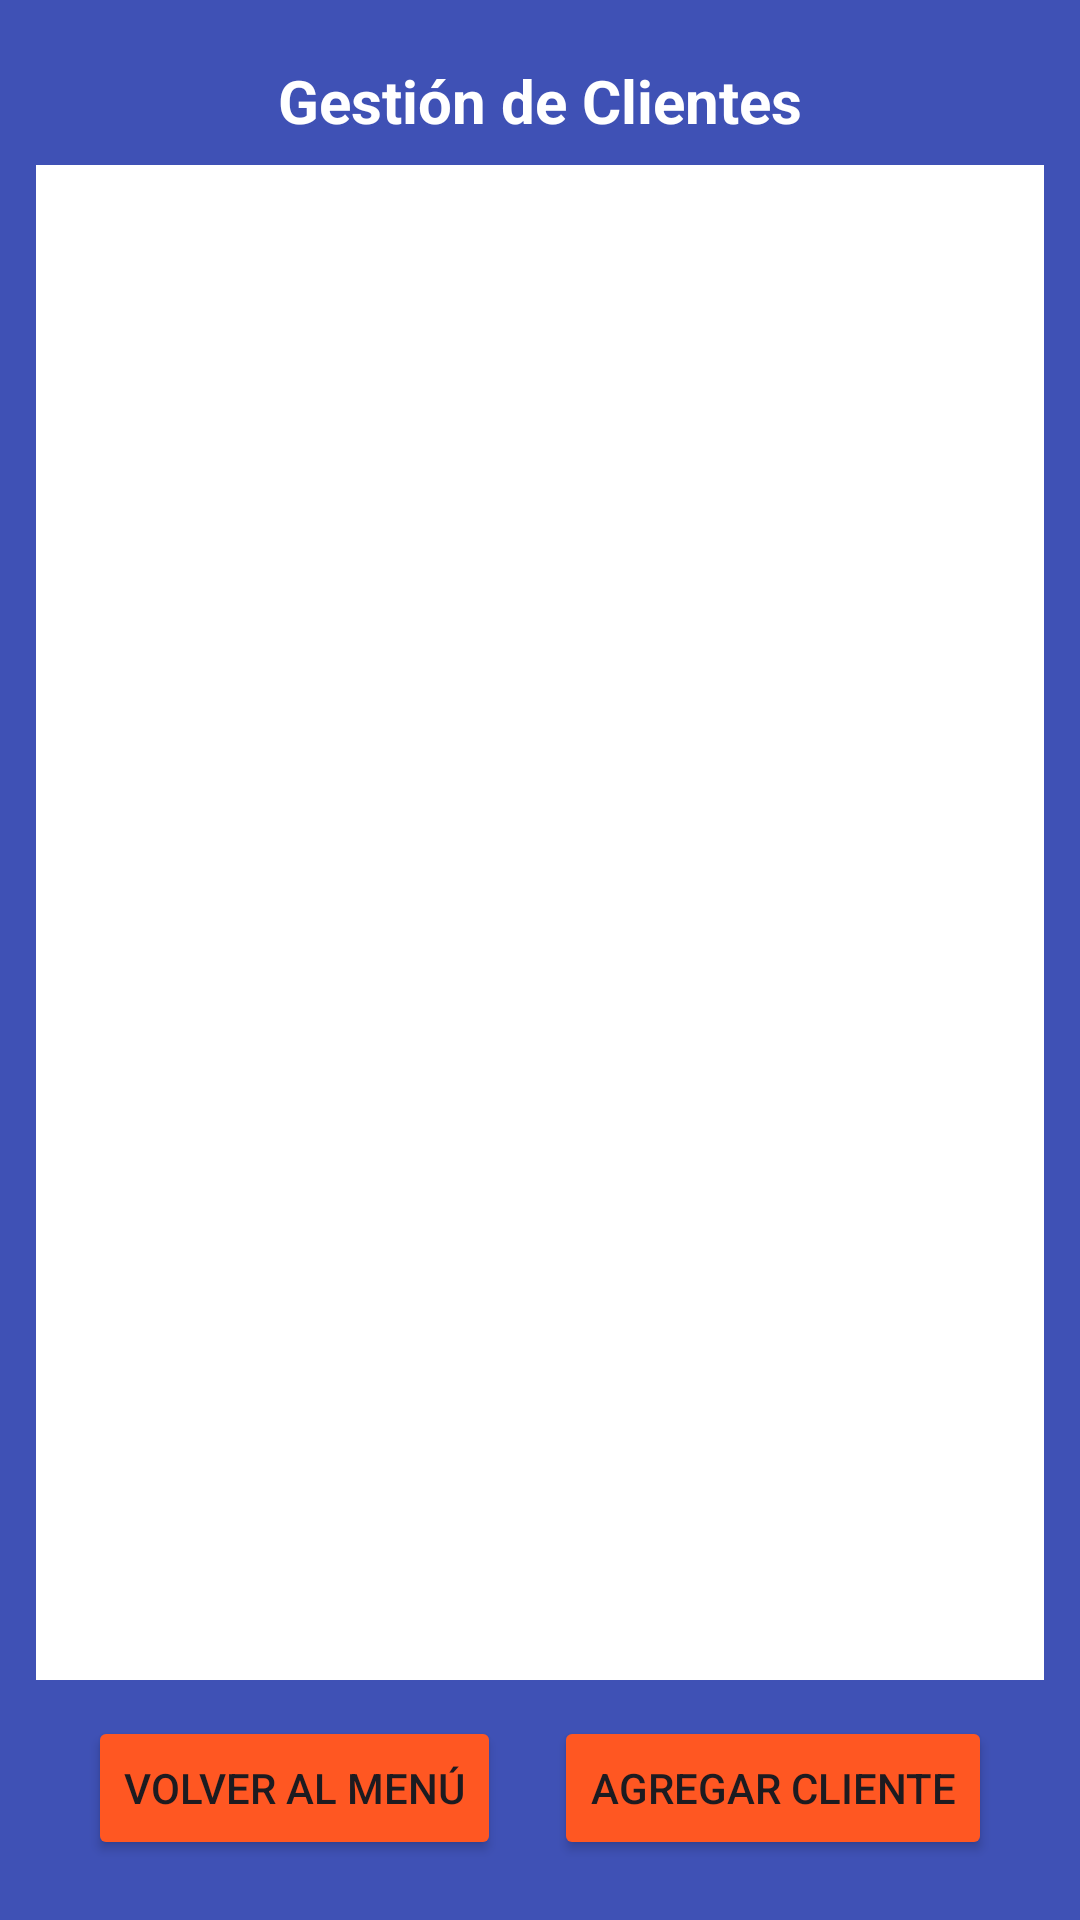

The Android layout XML behind this screen, and the referenced resources:
<!-- AndroidManifest.xml: application theme Theme.BoxFly -->
<!-- res/layout/activity_gestion_clientes.xml -->
<?xml version="1.0" encoding="utf-8"?>
<androidx.constraintlayout.widget.ConstraintLayout xmlns:android="http://schemas.android.com/apk/res/android"
    xmlns:app="http://schemas.android.com/apk/res-auto"
    xmlns:tools="http://schemas.android.com/tools"
    android:id="@+id/main"
    android:layout_width="match_parent"
    android:layout_height="match_parent"
    android:background="#3F51B5"
    android:padding="12dp"
    tools:context=".GestionClientes">

    <TextView
        android:id="@+id/lblGestionClientes"
        android:layout_width="wrap_content"
        android:layout_height="wrap_content"
        android:layout_marginTop="8dp"
        android:layout_marginBottom="8dp"
        android:text="Gestión de Clientes"
        android:textColor="#FFFFFF"
        android:textSize="20sp"
        android:textStyle="bold"
        app:layout_constraintEnd_toEndOf="parent"
        app:layout_constraintStart_toStartOf="parent"
        app:layout_constraintTop_toTopOf="parent" />

    <androidx.recyclerview.widget.RecyclerView
        android:id="@+id/rvClientes"
        android:layout_width="0dp"
        android:layout_height="0dp"
        android:layout_marginTop="8dp"
        android:layout_marginBottom="12dp"
        android:background="#FFFFFF"
        app:layout_constraintBottom_toTopOf="@+id/btnAgregarCliente"
        app:layout_constraintEnd_toEndOf="parent"
        app:layout_constraintStart_toStartOf="parent"
        app:layout_constraintTop_toBottomOf="@+id/lblGestionClientes" />

    <Button
        android:id="@+id/btnAgregarCliente"
        android:layout_width="wrap_content"
        android:layout_height="wrap_content"
        android:layout_marginBottom="8dp"
        android:backgroundTint="#FF5722"
        android:text="Agregar Cliente"
        app:layout_constraintBottom_toBottomOf="parent"
        app:layout_constraintEnd_toEndOf="parent"
        app:layout_constraintStart_toEndOf="@+id/btnVolver" />

    <Button
        android:id="@+id/btnVolver"
        android:layout_width="wrap_content"
        android:layout_height="wrap_content"
        android:layout_marginBottom="8dp"
        android:backgroundTint="#FF5722"
        android:text="Volver al Menú"
        app:layout_constraintBottom_toBottomOf="parent"
        app:layout_constraintEnd_toStartOf="@+id/btnAgregarCliente"
        app:layout_constraintStart_toStartOf="parent" />

</androidx.constraintlayout.widget.ConstraintLayout>
<!-- resources referenced by this layout -->
<resources>
  <style name="Theme.BoxFly" parent="Base.Theme.BoxFly" />
  <style name="Base.Theme.BoxFly" parent="Theme.Material3.DayNight.NoActionBar">
          
          
      </style>
</resources>
